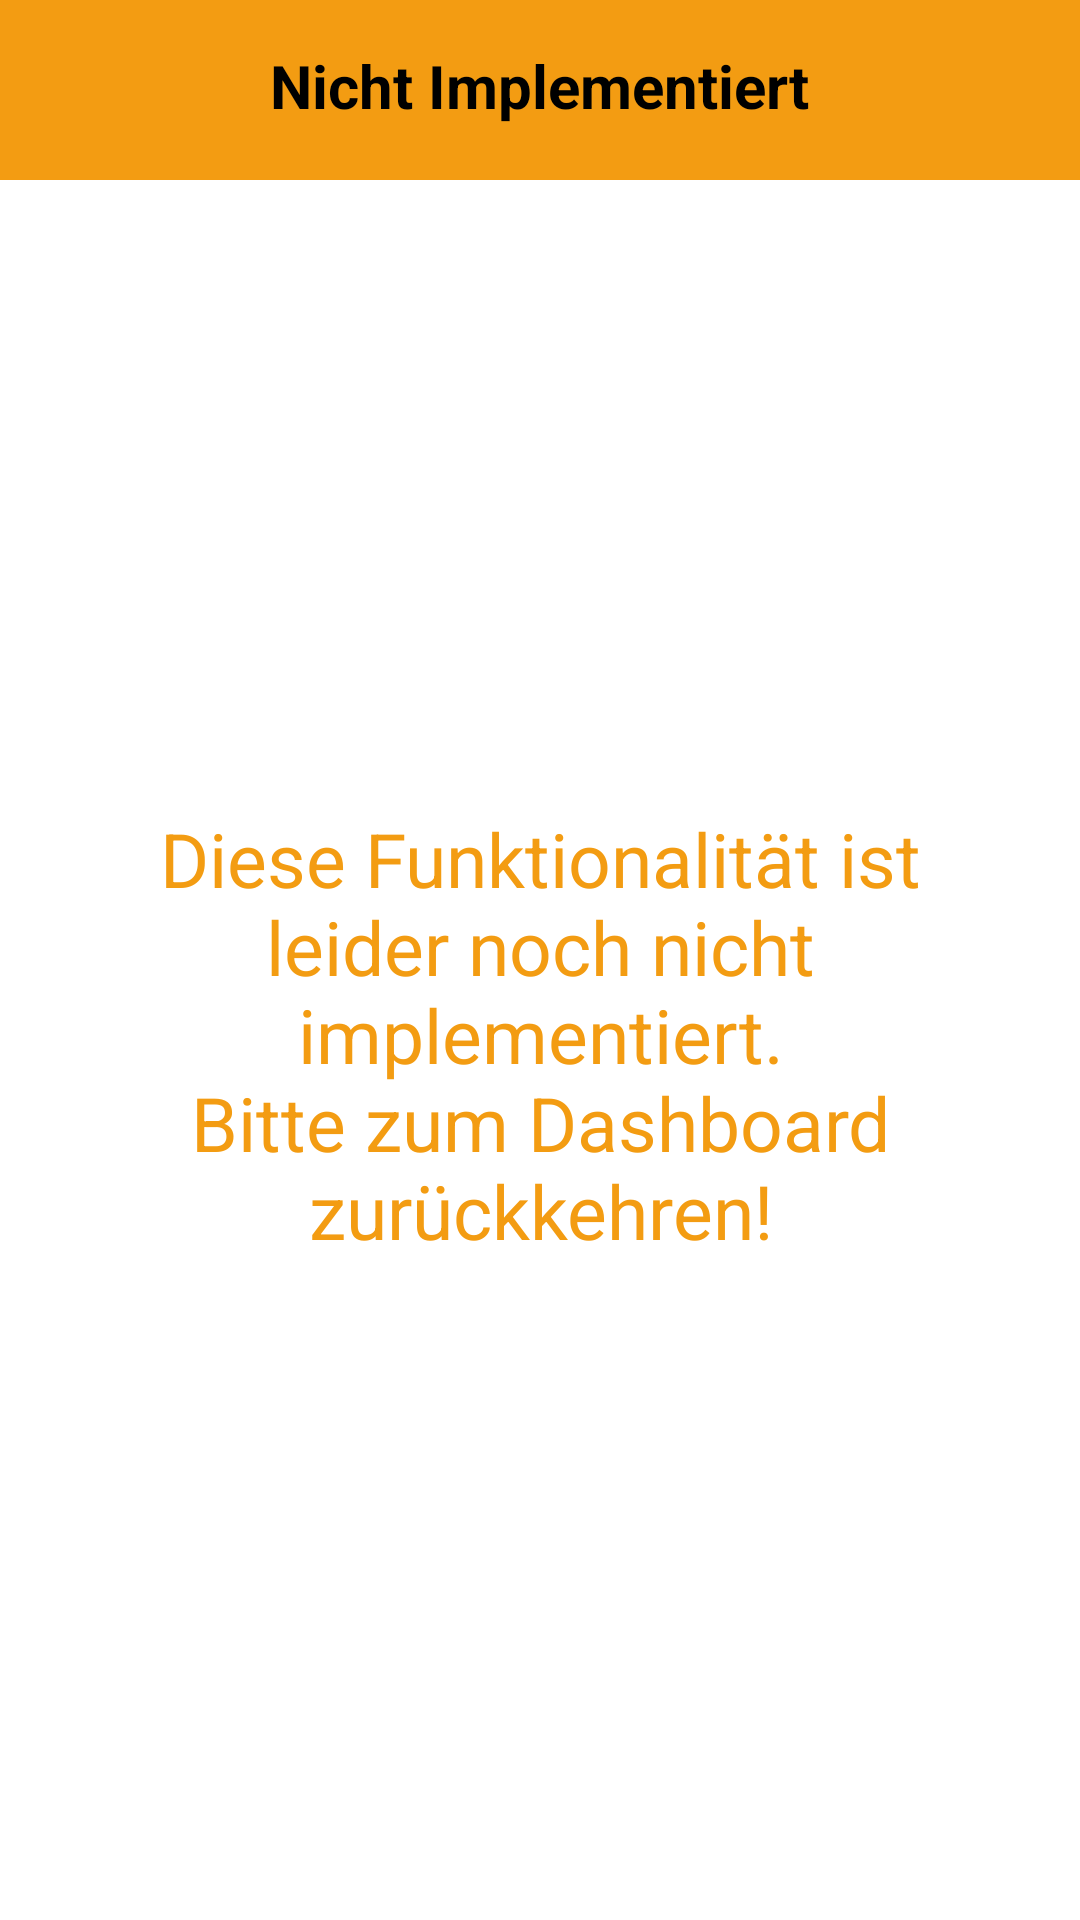

Write the Android layout XML for this screen, with the resource values it uses.
<!-- AndroidManifest.xml: application theme Theme.WGPlaner -->
<!-- res/layout/activity_nicht_implementiert.xml -->
<?xml version="1.0" encoding="utf-8"?>
<RelativeLayout xmlns:android="http://schemas.android.com/apk/res/android"
    xmlns:app="http://schemas.android.com/apk/res-auto"
    xmlns:tools="http://schemas.android.com/tools"
    android:layout_width="match_parent"
    android:layout_height="match_parent"
    android:fitsSystemWindows="true"
    tools:context=".controller.NichtImplementiertActivity">

    <androidx.appcompat.widget.Toolbar
        android:id="@+id/nichtImplementiertToolbar"
        android:layout_width="match_parent"
        android:layout_height="60dp"
        android:background="@color/orange"
        android:theme="?attr/actionBarTheme" />

    <TextView
        android:id="@+id/nichtImplementiertTextView"
        android:layout_width="wrap_content"
        android:layout_height="wrap_content"
        android:layout_centerHorizontal="true"
        android:layout_marginTop="15dp"
        android:text="@string/nichtImplementiert"
        android:textAllCaps="false"
        android:textColor="@color/black"
        android:textSize="20sp"
        android:textStyle="bold" />

    <ImageView
        android:id="@+id/backNichtImplementiert"
        android:layout_width="40dp"
        android:layout_height="35dp"
        android:layout_marginStart="10dp"
        android:layout_marginLeft="10dp"
        android:layout_marginTop="10sp"
        android:onClick="zurueckNichtImplementiert"
        app:srcCompat="@drawable/ic_back" />


    <ImageView
        android:id="@+id/oopsImage"
        android:layout_width="170dp"
        android:layout_height="170dp"
        android:layout_centerHorizontal="true"
        android:layout_marginTop="70dp"
        app:srcCompat="@drawable/oops" />

    <TextView
        android:id="@+id/nichtImplementiert"
        android:layout_width="wrap_content"
        android:layout_height="wrap_content"
        android:layout_below="@+id/oopsImage"
        android:gravity="center_horizontal"
        android:paddingLeft="30dp"
        android:paddingRight="30dp"
        android:text="@string/ohne_Funktion"
        android:textAllCaps="false"
        android:textColor="@color/orange"
        android:textSize="25sp" />

</RelativeLayout>
<!-- resources referenced by this layout -->
<resources>
  <color name="black">#FF000000</color>
  <color name="orange">#f39c12</color>
  <string name="nichtImplementiert">Nicht Implementiert</string>
  <string name="ohne_Funktion">\nDiese Funktionalität ist leider noch nicht implementiert.\nBitte zum Dashboard zurückkehren!\n</string>
  <style name="Theme.WGPlaner" parent="Theme.MaterialComponents.DayNight.NoActionBar">
          <item name="android:textViewStyle">@style/RobotoTextViewStyle</item>
          <item name="android:buttonStyle">@style/RobotoButtonStyle</item>
      </style>
  <style name="RobotoTextViewStyle" parent="android:Widget.TextView">
          <item name="android:fontFamily">sans-serif-light</item>
      </style>
  <style name="RobotoButtonStyle" parent="android:Widget.Holo.Button">
          <item name="android:fontFamily">sans-serif-light</item>
      </style>
</resources>
